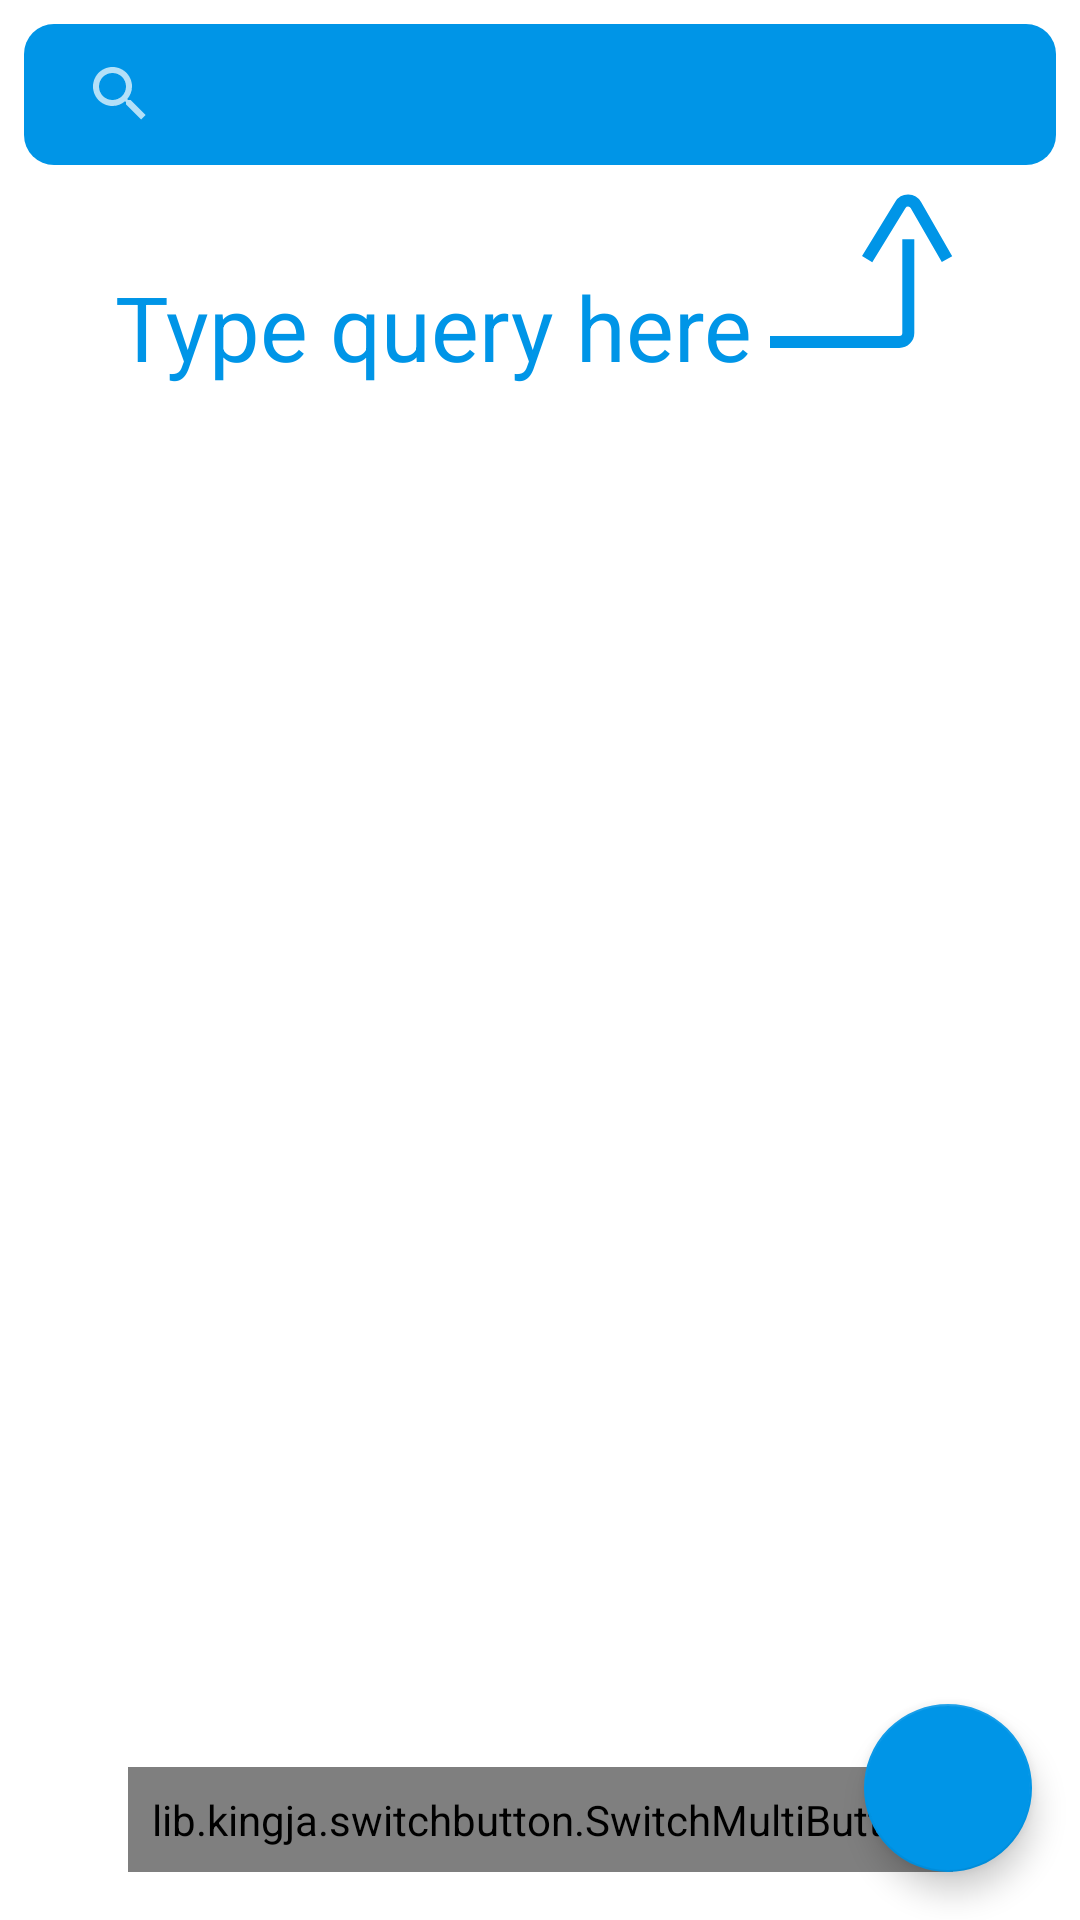

The Android layout XML behind this screen, and the referenced resources:
<!-- AndroidManifest.xml: application theme AppTheme -->
<!-- res/layout/activity_main.xml -->
<?xml version="1.0" encoding="utf-8"?>
<android.support.constraint.ConstraintLayout xmlns:android="http://schemas.android.com/apk/res/android"
    xmlns:app="http://schemas.android.com/apk/res-auto"
    xmlns:tools="http://schemas.android.com/tools"
    android:layout_width="match_parent"
    android:layout_height="match_parent"
    android:background="@android:color/background_light"
    tools:context=".screens.main.MainActivity">

    <SearchView
        android:id="@+id/search"
        android:layout_width="0dp"
        android:layout_height="47dp"
        android:layout_marginEnd="8dp"
        android:layout_marginStart="8dp"
        android:layout_marginTop="8dp"
        android:background="@drawable/light_container"
        android:iconifiedByDefault="false"
        android:queryBackground="@android:color/transparent"
        android:submitBackground="@android:color/transparent"
        android:theme="@style/WhiteCursorSearchView"
        app:layout_constraintEnd_toEndOf="parent"
        app:layout_constraintStart_toStartOf="parent"
        app:layout_constraintTop_toTopOf="parent" />

    <android.support.v7.widget.RecyclerView
        android:id="@+id/booksRecycler"
        android:layout_width="0dp"
        android:layout_height="0dp"
        app:layout_constraintBottom_toBottomOf="parent"
        app:layout_constraintEnd_toEndOf="parent"
        app:layout_constraintStart_toStartOf="parent"
        app:layout_constraintTop_toBottomOf="@+id/search" />

    <ProgressBar
        android:id="@+id/progressBar"
        style="?android:attr/progressBarStyle"
        android:layout_width="wrap_content"
        android:layout_height="wrap_content"
        android:layout_marginBottom="8dp"
        android:layout_marginEnd="8dp"
        android:layout_marginStart="8dp"
        android:layout_marginTop="8dp"
        android:visibility="gone"
        app:layout_constraintBottom_toBottomOf="@+id/booksRecycler"
        app:layout_constraintEnd_toEndOf="parent"
        app:layout_constraintStart_toStartOf="@+id/booksRecycler"
        app:layout_constraintTop_toTopOf="@+id/booksRecycler" />

    <lib.kingja.switchbutton.SwitchMultiButton
        android:id="@+id/search_switcher"
        android:layout_width="wrap_content"
        android:layout_height="wrap_content"
        android:layout_marginBottom="16dp"
        android:layout_marginEnd="8dp"
        android:layout_marginStart="8dp"
        android:background="@drawable/background_radio"
        android:padding="8dp"
        app:layout_constraintBottom_toBottomOf="@+id/booksRecycler"
        app:layout_constraintEnd_toEndOf="parent"
        app:layout_constraintStart_toStartOf="parent"
        app:selectedColor="@color/colorAccent"
        app:selectedTab="0"
        app:strokeRadius="50dp"
        app:strokeWidth="2dp"
        app:switchTabs="@array/switch_tabs"
        app:textSize="18sp" />

    <TextView
        android:id="@+id/icon_help"
        android:layout_width="wrap_content"
        android:layout_height="wrap_content"
        android:layout_marginEnd="8dp"
        android:layout_marginStart="8dp"
        android:layout_marginTop="8dp"
        android:drawableRight="@drawable/ic_arrow"
        android:gravity="bottom"
        android:text="@string/helptext"
        android:textColor="@color/colorAccent"
        android:textSize="30sp"
        app:layout_constraintEnd_toEndOf="parent"
        app:layout_constraintStart_toStartOf="parent"
        app:layout_constraintTop_toTopOf="@+id/booksRecycler" />

    <TextView
        android:id="@+id/icon_error"
        android:layout_width="wrap_content"
        android:layout_height="wrap_content"
        android:layout_marginEnd="8dp"
        android:layout_marginStart="8dp"
        android:drawablePadding="16dp"
        android:drawableTop="@drawable/ic_error"
        android:text="@string/search_error"
        android:textColor="@color/colorAccent"
        android:textSize="22sp"
        android:visibility="gone"
        app:layout_constraintBottom_toBottomOf="@+id/booksRecycler"
        app:layout_constraintEnd_toEndOf="parent"
        app:layout_constraintStart_toStartOf="@+id/booksRecycler"
        app:layout_constraintTop_toTopOf="@+id/booksRecycler" />

    <android.support.design.widget.FloatingActionButton
        android:id="@+id/main_favs"
        android:layout_width="wrap_content"
        android:layout_height="wrap_content"
        android:layout_marginBottom="16dp"
        android:layout_marginEnd="16dp"
        android:clickable="true"
        app:layout_constraintBottom_toBottomOf="parent"
        app:layout_constraintEnd_toEndOf="parent"
        app:srcCompat="@drawable/ic_favorites_filled" />

</android.support.constraint.ConstraintLayout>
<!-- resources referenced by this layout -->
<resources>
  <array name="switch_tabs">
          <item>Books</item>
          <item>Authors</item>
      </array>
  <color name="colorAccent">#0095e7</color>
  <!-- drawable background_radio (drawable) -->
  <?xml version="1.0" encoding="utf-8"?>
  <shape xmlns:android="http://schemas.android.com/apk/res/android">
      <solid android:color="@android:color/white"/>
      <corners android:radius="50dp"/>
      <stroke android:color="@android:color/transparent"
          android:width="2dp"/>
  </shape>
  <!-- drawable ic_arrow (drawable) -->
  <vector xmlns:android="http://schemas.android.com/apk/res/android"
      android:width="71dp"
      android:height="66dp"
      android:viewportWidth="71"
      android:viewportHeight="66">
    <path
        android:pathData="M6,51H49.1023C50.7592,51 52.1023,49.6569 52.1023,48V16.7459M38.3814,23.3757L49.4651,5.3007C50.6545,3.3612 53.4855,3.3996 54.6217,5.3708L65,23.3757"
        android:strokeWidth="4"
        android:fillColor="#00000000"
        android:strokeColor="@color/colorAccent"/>
  </vector>
  <!-- drawable ic_error (drawable) -->
  <vector android:height="100dp" android:viewportHeight="1000"
      android:viewportWidth="1000" android:width="100dp" xmlns:android="http://schemas.android.com/apk/res/android">
      <path android:fillColor="@color/colorAccent" android:pathData="M500,10C229.4,10 10,229.4 10,500s219.4,490 490,490s490,-219.4 490,-490S770.6,10 500,10zM500,926.8C264.3,926.8 73.2,735.7 73.2,500S264.3,73.2 500,73.2S926.8,264.3 926.8,500S735.7,926.8 500,926.8z"/>
      <path android:fillColor="@color/colorAccent" android:pathData="M500,231.3c-26.2,0 -47.4,21.2 -47.4,47.4c0,1.7 0.1,3.3 0.3,5L468.4,579c0,17.5 14.2,31.6 31.6,31.6c17.5,0 31.6,-14.2 31.6,-31.6l15.5,-295.3c0.2,-1.6 0.3,-3.3 0.3,-5C547.4,252.5 526.2,231.3 500,231.3z"/>
      <path android:fillColor="@color/colorAccent" android:pathData="M452.6,752.9c0,26.2 21.2,47.4 47.4,47.4c26.2,0 47.4,-21.2 47.4,-47.4s-21.2,-47.4 -47.4,-47.4C473.8,705.5 452.6,726.7 452.6,752.9z"/>
  </vector>
  <!-- drawable light_container (drawable) -->
  <?xml version="1.0" encoding="utf-8"?>
  <shape android:shape="rectangle" xmlns:android="http://schemas.android.com/apk/res/android">
  <solid android:color="@color/colorAccent"/>
  <corners android:radius="10.0dip" />
  </shape>
  <string name="helptext">Type query here</string>
  <string name="search_error">Could not find anything</string>
  <style name="WhiteCursorSearchView" parent="Widget.AppCompat.SearchView">
          <item name="colorControlActivated">#FFFFFF</item>
      </style>
  <style name="AppTheme" parent="Theme.AppCompat.NoActionBar">
          
          <item name="colorPrimary">@color/colorPrimary</item>
          <item name="colorPrimaryDark">@color/colorPrimaryDark</item>
          <item name="colorAccent">@color/colorAccent</item>
          <item name="android:colorBackground">@android:color/white</item>
      </style>
  <color name="colorPrimary">#86d5ff</color>
  <color name="colorPrimaryDark">#0095e7</color>
</resources>
